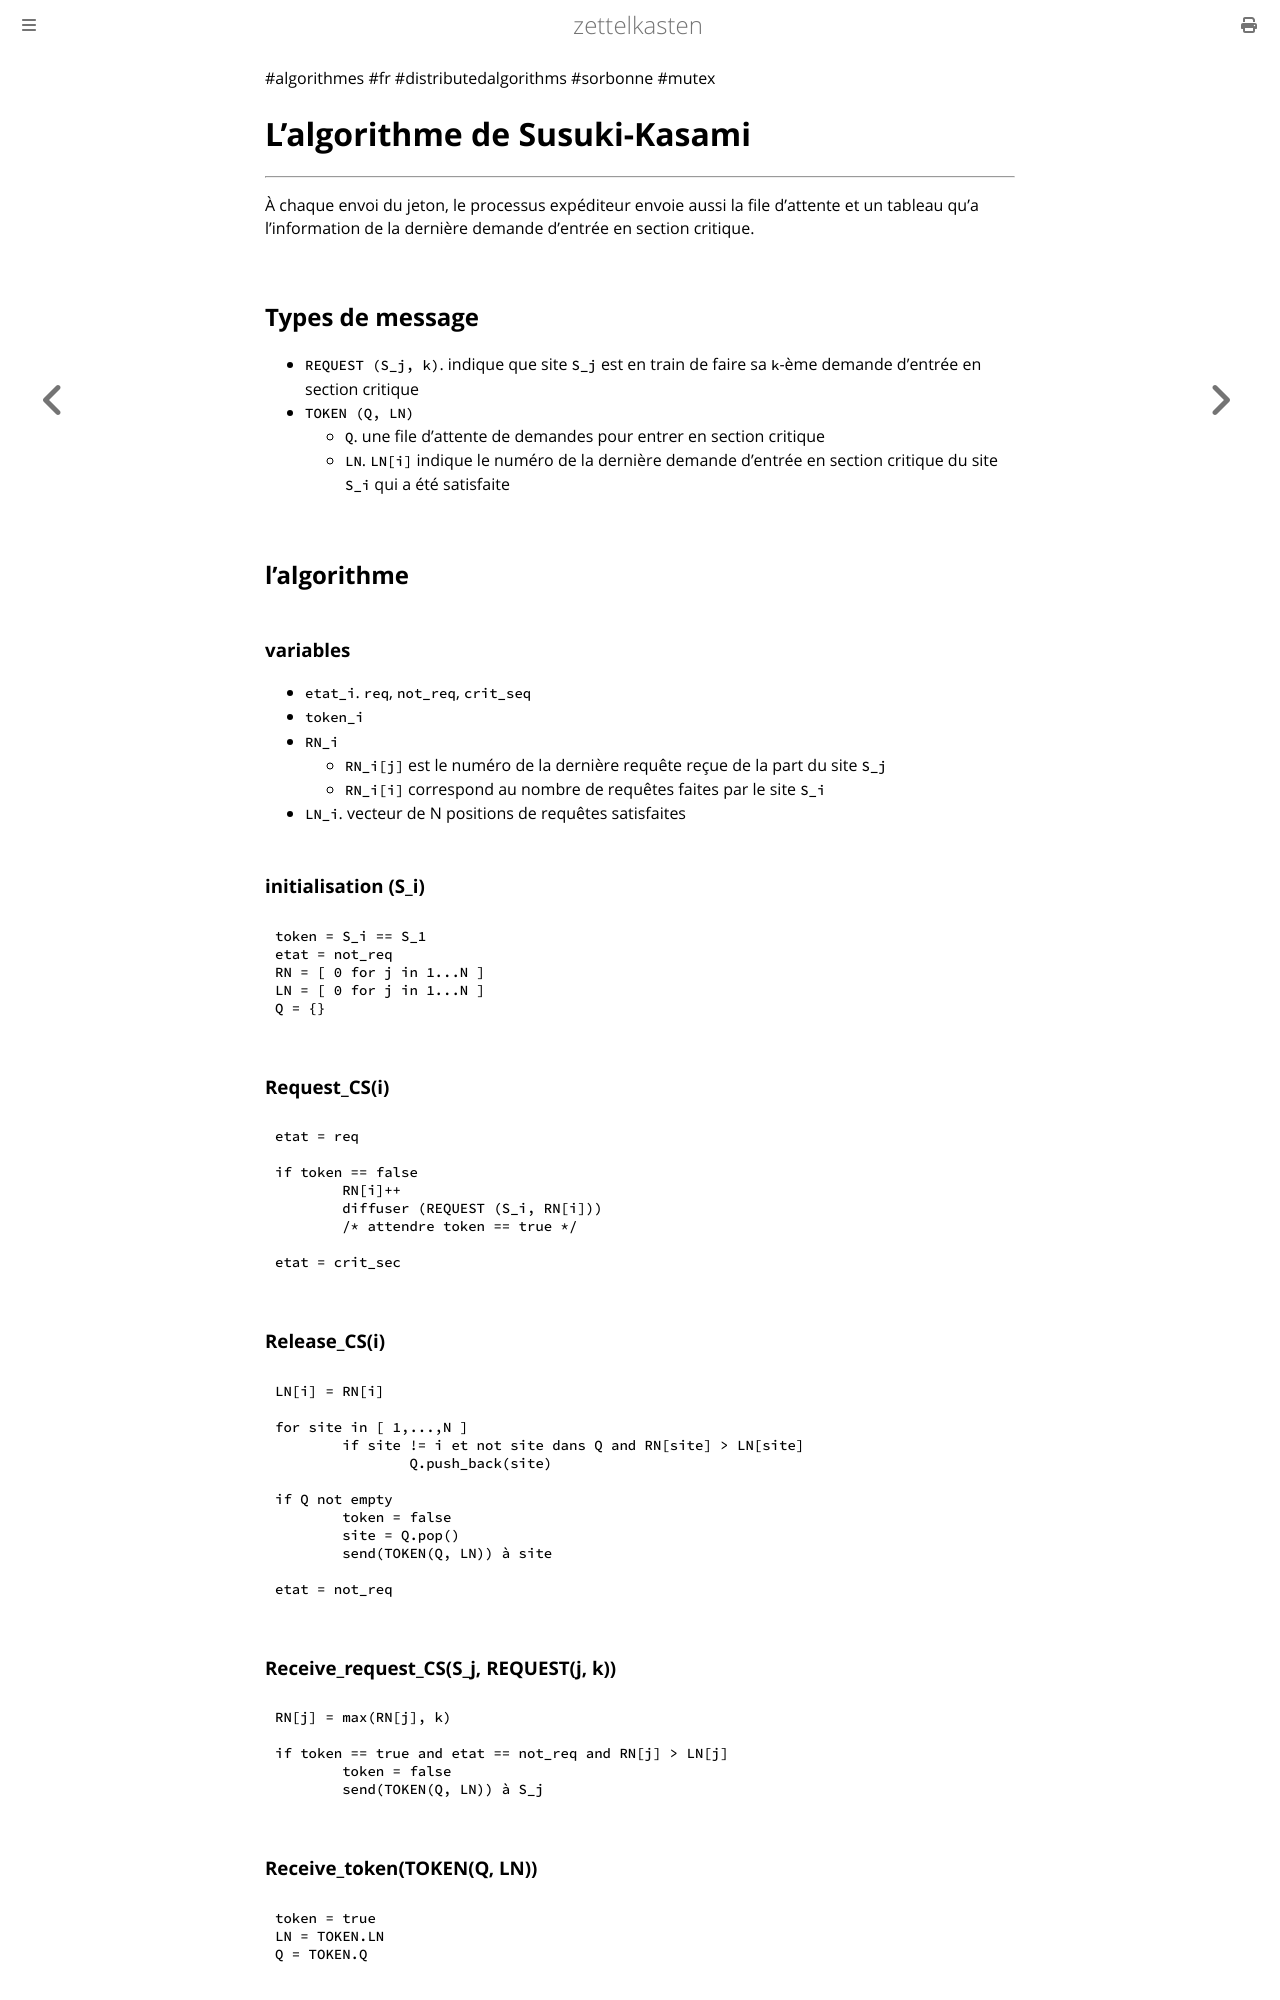

repository: aliasgwynplaine/z · page: 2b8b5-susuki-kasami-mutex.html · generator: mdbook

#algorithmes #fr #distributedalgorithms #sorbonne #mutex
# L'algorithme de Susuki-Kasami
---
À chaque envoi du jeton, le processus expéditeur envoie aussi la file d'attente et un tableau qu'a l'information de la dernière demande d'entrée en section critique.

## Types de message
+ `REQUEST (S_j, k)`. indique que site `S_j` est en train de faire sa `k`-ème demande d'entrée en section critique
+ `TOKEN (Q, LN)`
	+ `Q`. une file d'attente de demandes pour entrer en section critique
	+ `LN`. `LN[i]` indique le numéro de la dernière demande d'entrée en section critique du site `S_i` qui a été satisfaite
## l'algorithme
### variables
+ `etat_i`. `req`, `not_req`, `crit_seq`
+ `token_i`
+ `RN_i`
	+ `RN_i[j]` est le numéro de la dernière requête reçue de la part du site `S_j`
	+ `RN_i[i]` correspond au nombre de requêtes faites par le site `S_i`
+ `LN_i`. vecteur de N positions de requêtes satisfaites

### initialisation (S_i)
```
token = S_i == S_1
etat = not_req
RN = [ 0 for j in 1...N ]
LN = [ 0 for j in 1...N ]
Q = {}
```
### Request_CS(i)
```
etat = req

if token == false
	RN[i]++
	diffuser (REQUEST (S_i, RN[i]))
	/* attendre token == true */

etat = crit_sec
```
### Release_CS(i)
```
LN[i] = RN[i]

for site in [ 1,...,N ]
	if site != i et not site dans Q and RN[site] > LN[site]
		Q.push_back(site)

if Q not empty
	token = false
	site = Q.pop()
	send(TOKEN(Q, LN)) à site

etat = not_req
```
### Receive_request_CS(S_j, REQUEST(j, k))
```
RN[j] = max(RN[j], k)

if token == true and etat == not_req and RN[j] > LN[j]
	token = false
	send(TOKEN(Q, LN)) à S_j
```
